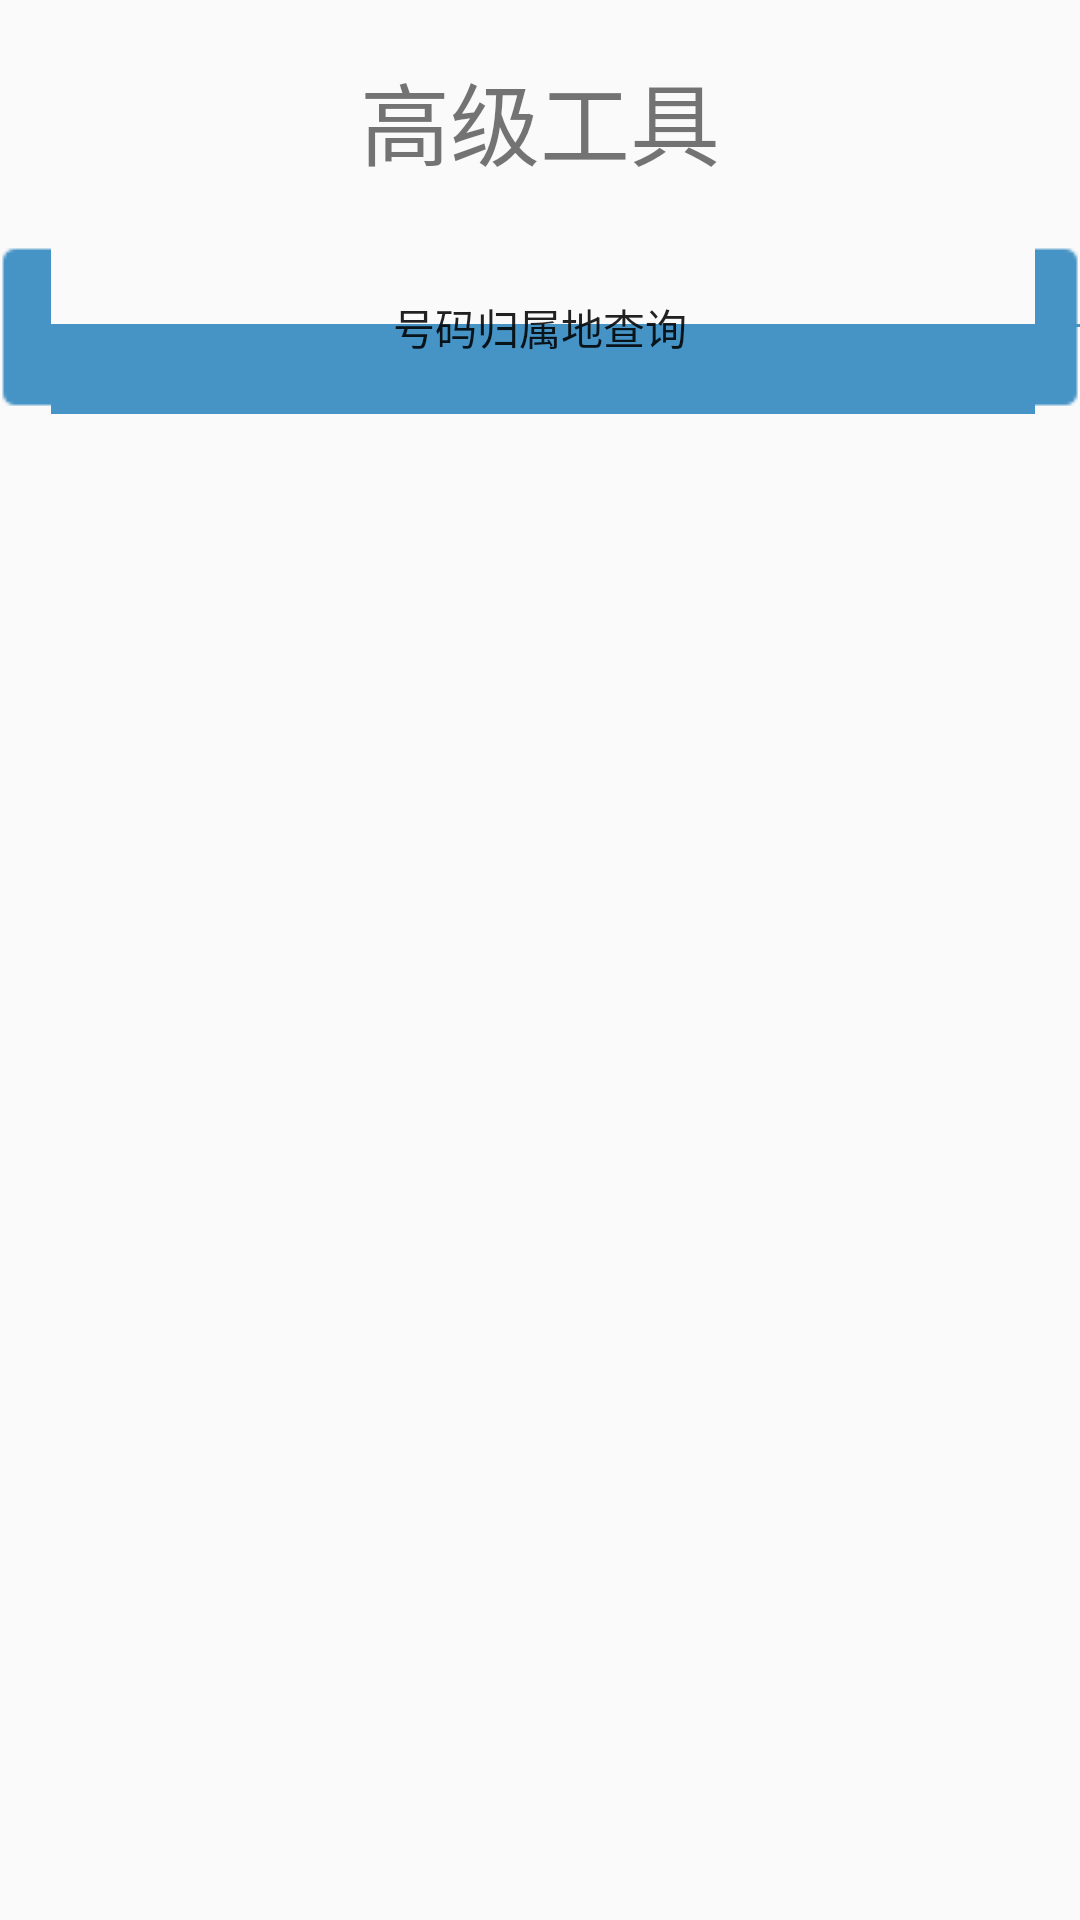

Write the Android layout XML for this screen, with the resource values it uses.
<!-- AndroidManifest.xml: application theme AppTheme -->
<!-- res/layout/activity_admin.xml -->
<?xml version="1.0" encoding="utf-8"?>
<LinearLayout xmlns:android="http://schemas.android.com/apk/res/android"
    xmlns:app="http://schemas.android.com/apk/res-auto"
    xmlns:tools="http://schemas.android.com/tools"
    android:layout_width="match_parent"
    android:layout_height="match_parent"
    android:orientation="vertical"
    tools:context="com.example.lenovo.iphonesave.activity.AdminActivity">

    <TextView
        style="@style/title_style"
        android:text="高级工具" />

    <Button
        android:id="@+id/select_location"
        android:layout_width="match_parent"
        android:layout_height="wrap_content"
        android:background="@drawable/dg_btn_confirm_select"
        android:text="号码归属地查询" />

</LinearLayout>
<!-- resources referenced by this layout -->
<resources>
  <style name="title_style">
          <item name="android:textSize">30sp</item>
          <item name="android:gravity">center</item>
          <item name="android:background">@mipmap/blue_bkg</item>
          <item name="android:layout_width">match_parent</item>
          <item name="android:layout_height">80dp</item>
  
      </style>
  <style name="AppTheme" parent="Theme.AppCompat.Light.DarkActionBar">
          
          <item name="colorPrimary">@color/colorPrimary</item>
          <item name="colorPrimaryDark">@color/colorPrimaryDark</item>
          <item name="colorAccent">@color/colorAccent</item>
      </style>
  <!-- not gathered from this repository: default colours our renderer supplied (Android Studio template values) -->
  <color name="colorPrimary">#FF6200EE</color>
  <color name="colorPrimaryDark">#FF3700B3</color>
  <color name="colorAccent">#FF03DAC5</color>
</resources>
